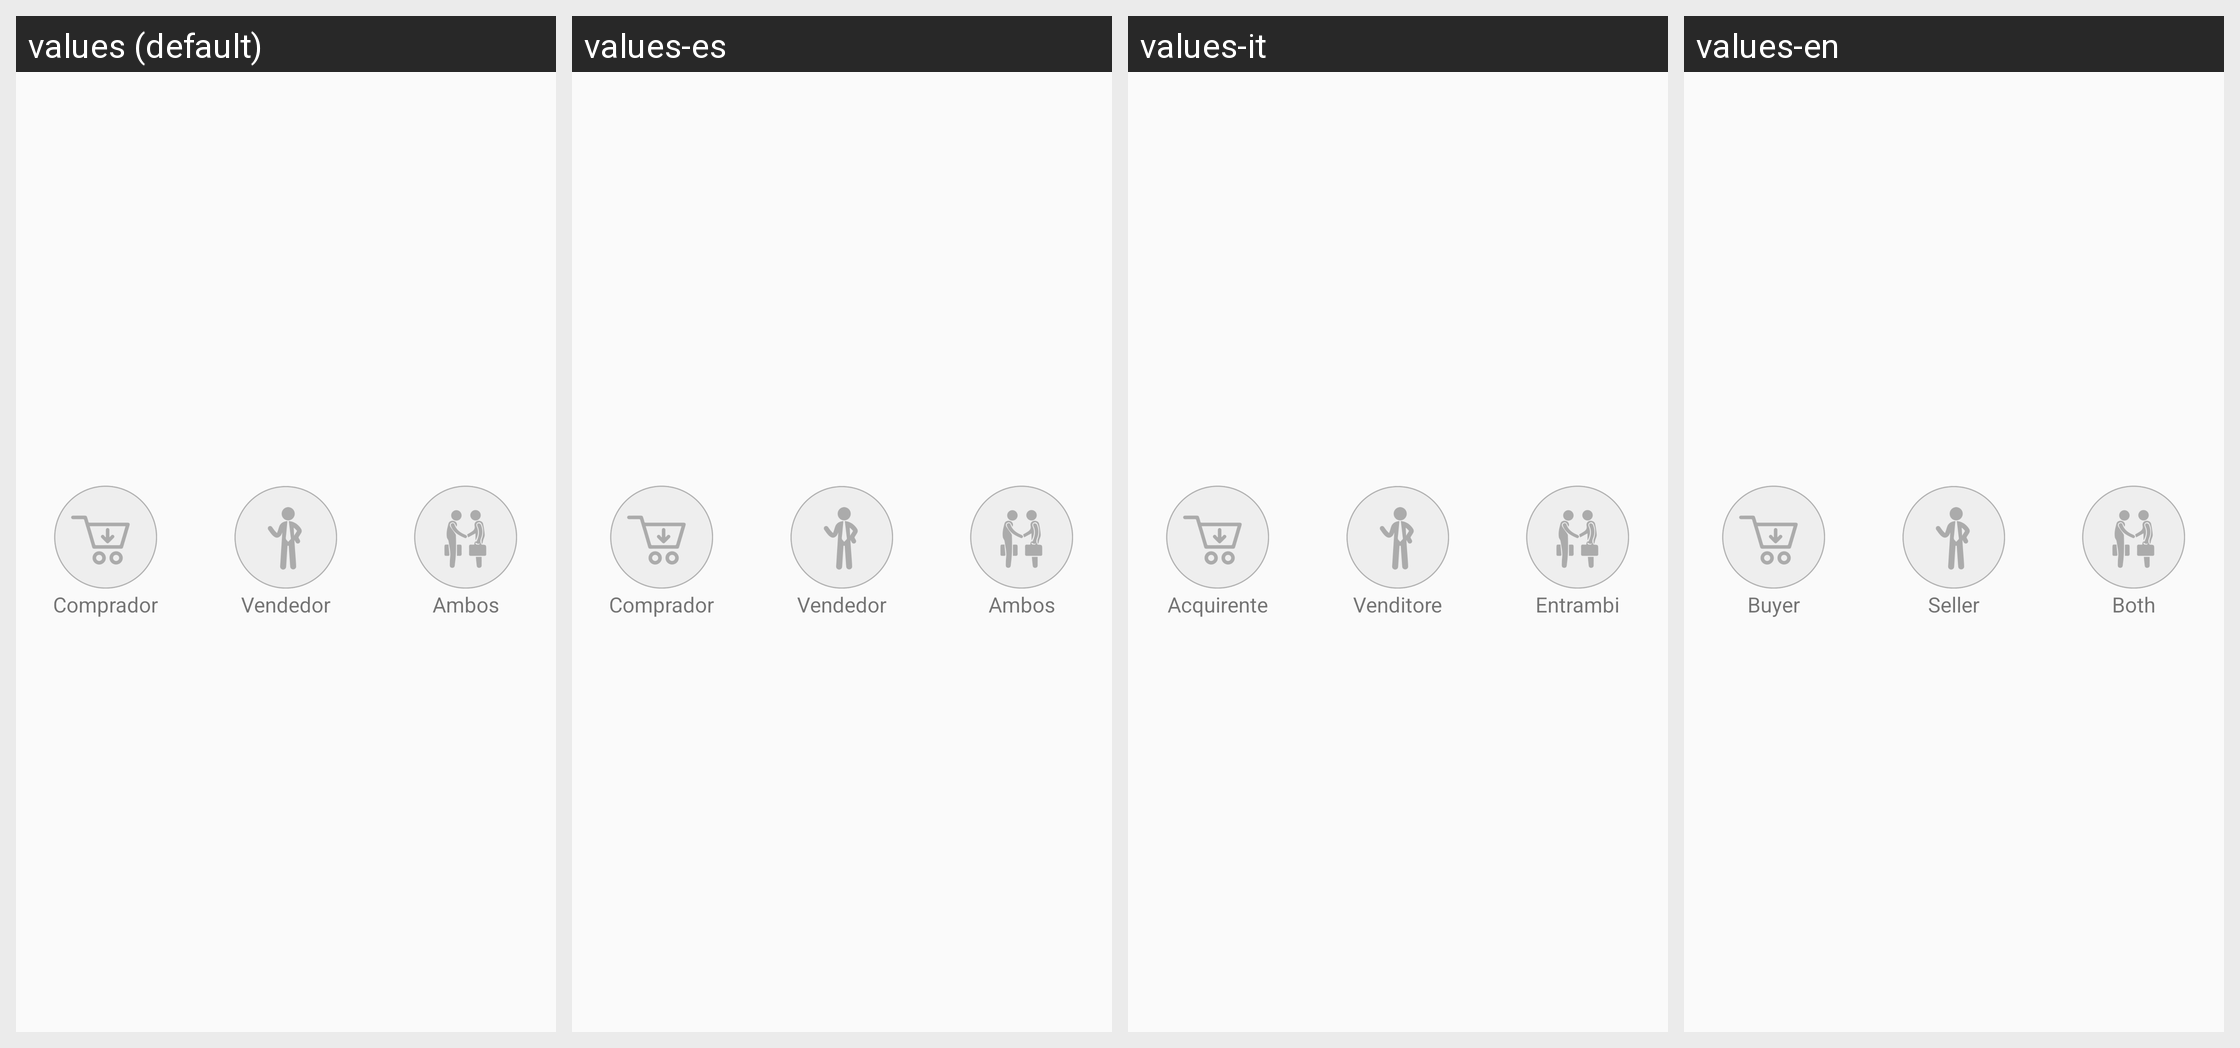

The Android screen above is rendered under several locales of the same app. Produce the string resources it draws, with the default and per-locale values.
Android screen res/layout/tres_opciones.xml rendered under 4 locales, left to right: values (default), values-es, values-it, values-en. Device: Nexus 5 (rendered at 1080×1920; each locale shown at half size, 540×960, under a caption strip naming it); theme AppTheme.
Other locales in the repository, not shown: values-de.
Strings drawn on this screen, with the default value and each locale's value (text and hints the layout hard-codes, and strings that could not be matched under every locale, appear in the picture but are not listed):

comprador
  values: Comprador
  values-es: Comprador
  values-it: Acquirente
  values-en: Buyer

vendedor
  values: Vendedor
  values-es: Vendedor
  values-it: Venditore
  values-en: Seller

ambos
  values: Ambos
  values-es: Ambos
  values-it: Entrambi
  values-en: Both
